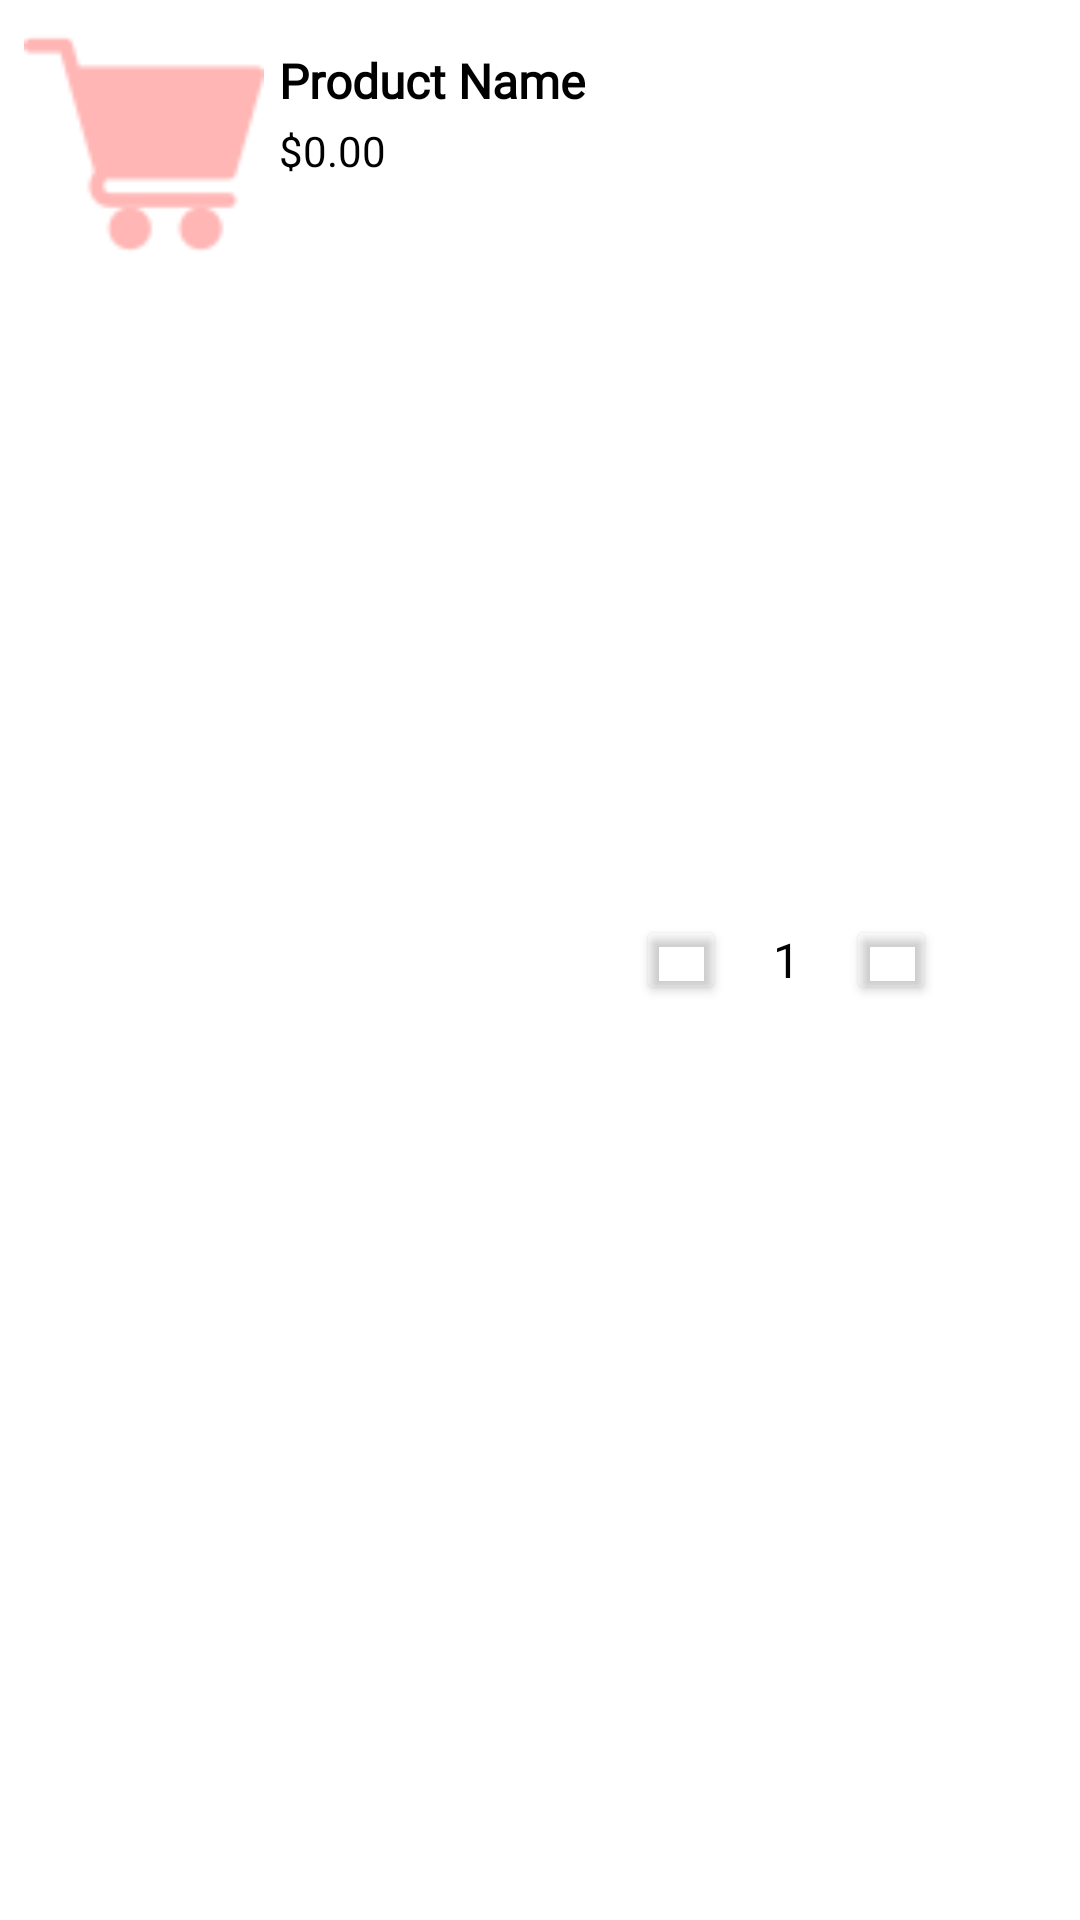

Produce the Android XML layout that renders to this screen, including the resource entries it uses.
<!-- AndroidManifest.xml: application theme Theme.FloralFete -->
<!-- res/layout/cart_item.xml -->
<?xml version="1.0" encoding="utf-8"?>
<LinearLayout xmlns:android="http://schemas.android.com/apk/res/android"
    xmlns:app="http://schemas.android.com/apk/res-auto"
    xmlns:tools="http://schemas.android.com/tools"
    android:layout_width="match_parent"
    android:layout_height="wrap_content"
    android:layout_marginTop="10dp"
    android:background="@color/white"
    android:orientation="horizontal"
    android:padding="8dp">

    <ImageView
        android:id="@+id/image_product"
        android:layout_width="80dp"
        android:layout_height="80dp"
        android:scaleType="centerCrop"
        android:src="@drawable/ic_cart" />

    <androidx.constraintlayout.widget.ConstraintLayout
        android:id="@+id/linearLayout2"
        android:layout_width="0dp"
        android:layout_height="wrap_content"
        android:layout_weight="1">

        <TextView
            android:id="@+id/text_product_name"
            android:layout_width="wrap_content"
            android:layout_height="wrap_content"
            android:layout_marginStart="5dp"
            android:layout_marginTop="8dp"
            android:fontFamily="@font/cherryswash_bold"
            android:text="Product Name"
            android:textColor="@color/black"
            android:textSize="16sp"
            android:textStyle="bold"
            app:layout_constraintStart_toStartOf="parent"
            app:layout_constraintTop_toTopOf="parent" />

        <TextView
            android:id="@+id/text_product_price"
            android:layout_width="wrap_content"
            android:layout_height="wrap_content"
            android:layout_marginStart="5dp"
            android:layout_marginTop="3dp"
            android:text="$0.00"
            android:textColor="@color/black"
            android:textSize="14sp"
            app:layout_constraintStart_toStartOf="parent"
            app:layout_constraintTop_toBottomOf="@+id/text_product_name" />



    </androidx.constraintlayout.widget.ConstraintLayout>

    <LinearLayout
        android:id="@+id/layout_quantity"
        android:layout_width="wrap_content"
        android:layout_height="wrap_content"
        android:layout_gravity="center_vertical"
        android:gravity="center"
        android:orientation="horizontal">

        <Button
            android:id="@+id/button_decrease"
            android:layout_width="30dp"
            android:layout_height="30dp"
            android:backgroundTint="@android:color/transparent"
            android:textColor="@color/white"
            android:textSize="18sp"
            app:icon="@drawable/ic_minus"
            app:iconGravity="top"
            app:iconTint="@color/black" />

        <TextView
            android:id="@+id/text_quantity"
            android:layout_width="40dp"
            android:layout_height="30dp"
            android:gravity="center"
            android:text="1"
            android:textColor="@color/black"
            android:textSize="16sp" />

        <Button
            android:id="@+id/button_increase"
            android:layout_width="30dp"
            android:layout_height="30dp"
            android:backgroundTint="@android:color/transparent"
            android:textColor="@color/white"
            android:textSize="18sp"
            app:icon="@drawable/ic_plus"
            app:iconGravity="top"
            app:iconTint="@color/black" />

    </LinearLayout>


    <Button
        android:id="@+id/button_remove"
        android:layout_width="40dp"
        android:layout_height="40dp"
        android:layout_gravity="center_vertical"
        android:background="@android:color/transparent"
        android:paddingEnd="10dp"
        android:textColor="@color/white"
        android:textSize="12sp"
        app:icon="@drawable/cancel"
        app:iconGravity="textStart"
        app:iconSize="30dp"
        app:iconTint="@color/theme_color" />
</LinearLayout>
<!-- resources referenced by this layout -->
<resources>
  <color name="black">#FF000000</color>
  <color name="theme_color">#ffb6b5</color>
  <color name="white">#FFFFFFFF</color>
  <!-- drawable cancel: png bitmap (drawable, 2513 bytes) -->
  <!-- drawable ic_cart: png bitmap (drawable, 1288 bytes) -->
  <style name="Theme.FloralFete" parent="Base.Theme.FloralFete" />
  <style name="Base.Theme.FloralFete" parent="Theme.Material3.DayNight.NoActionBar">
          
          
      </style>
</resources>
